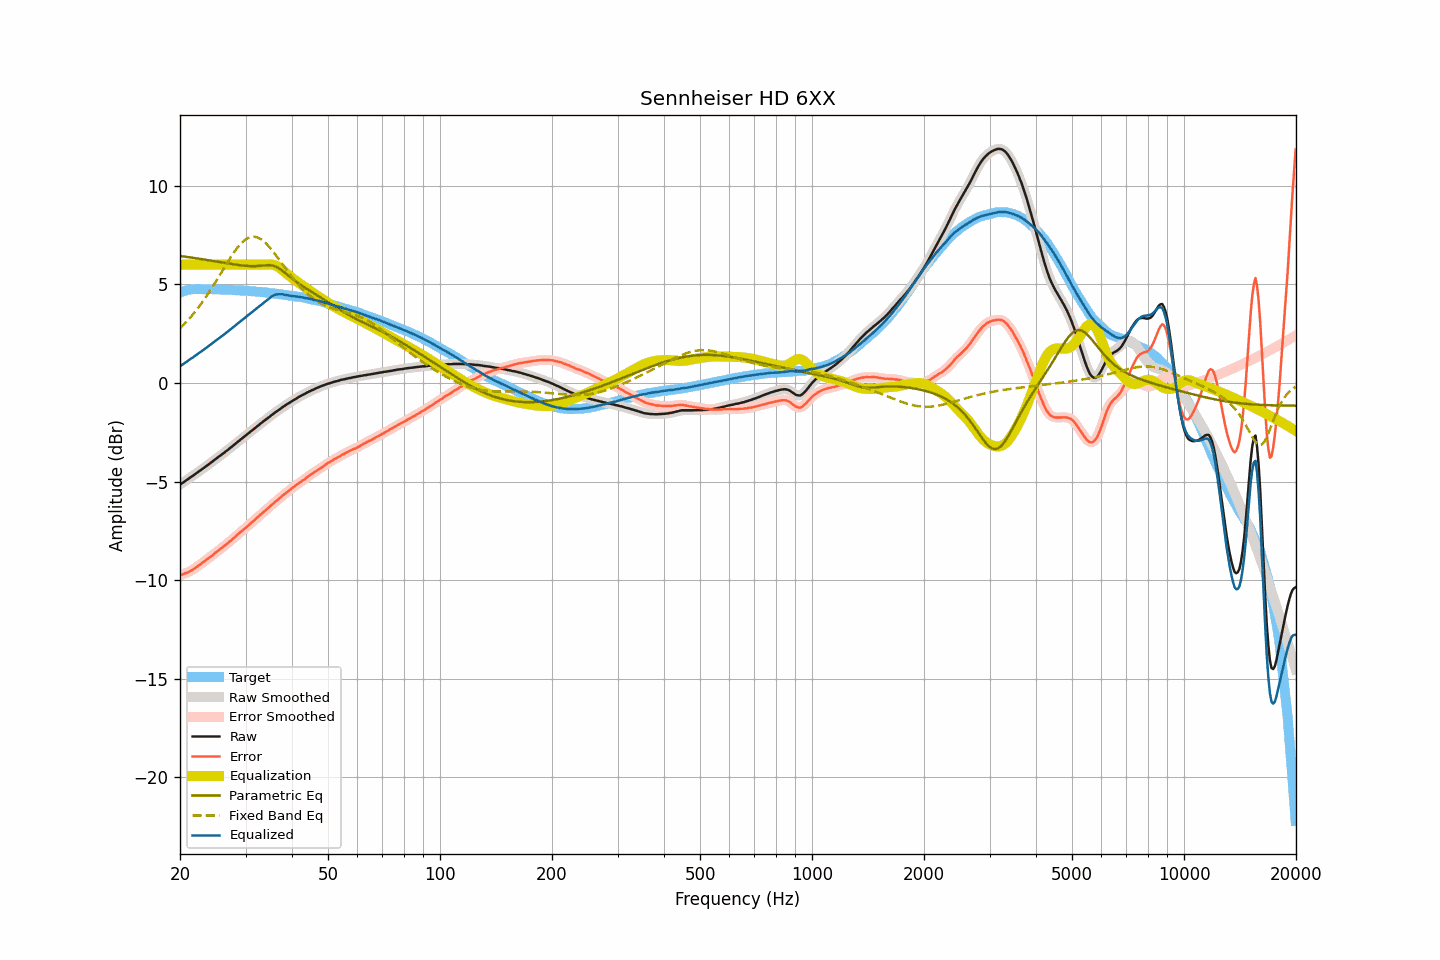

The table this chart was drawn from, first rows:
frequency, raw, smoothed, error, error_smoothed, equalization, parametric_eq, fixed_band_eq, equalized_raw, equalized_smoothed, target
20.00, -5.15, -5.15, -9.74, -9.74, 6.00, 6.44, 2.77, 0.85, 0.85, 4.59
20.20, -5.09, -5.10, -9.71, -9.72, 6.00, 6.43, 2.85, 0.91, 0.90, 4.62
20.40, -5.04, -5.04, -9.69, -9.69, 6.00, 6.42, 2.93, 0.96, 0.96, 4.65
20.61, -4.99, -4.98, -9.65, -9.66, 6.00, 6.41, 3.02, 1.01, 1.02, 4.67
20.81, -4.92, -4.93, -9.62, -9.63, 6.00, 6.40, 3.10, 1.08, 1.07, 4.70
21.02, -4.87, -4.87, -9.60, -9.59, 6.00, 6.39, 3.19, 1.13, 1.13, 4.73
21.23, -4.81, -4.81, -9.55, -9.55, 6.00, 6.37, 3.28, 1.19, 1.19, 4.74
21.44, -4.75, -4.76, -9.50, -9.51, 6.00, 6.36, 3.38, 1.25, 1.24, 4.75
21.66, -4.70, -4.70, -9.46, -9.45, 6.00, 6.35, 3.48, 1.30, 1.30, 4.76
21.87, -4.64, -4.64, -9.40, -9.40, 6.00, 6.34, 3.58, 1.36, 1.36, 4.76
22.09, -4.58, -4.58, -9.35, -9.35, 6.00, 6.33, 3.68, 1.42, 1.42, 4.77
22.31, -4.52, -4.52, -9.29, -9.29, 6.00, 6.31, 3.78, 1.48, 1.48, 4.77
22.54, -4.46, -4.47, -9.23, -9.23, 6.00, 6.30, 3.89, 1.54, 1.53, 4.76
22.76, -4.41, -4.41, -9.18, -9.17, 6.00, 6.29, 4.00, 1.59, 1.59, 4.76
22.99, -4.35, -4.35, -9.11, -9.11, 6.00, 6.28, 4.11, 1.65, 1.65, 4.75
23.22, -4.29, -4.29, -9.05, -9.05, 6.00, 6.26, 4.23, 1.71, 1.71, 4.75
23.45, -4.23, -4.23, -8.99, -8.98, 6.00, 6.25, 4.35, 1.77, 1.77, 4.75
23.69, -4.17, -4.17, -8.93, -8.93, 6.00, 6.24, 4.47, 1.83, 1.83, 4.75
23.92, -4.11, -4.11, -8.86, -8.87, 6.00, 6.22, 4.59, 1.89, 1.89, 4.75
24.16, -4.05, -4.05, -8.81, -8.81, 6.00, 6.21, 4.72, 1.95, 1.95, 4.76
24.40, -3.99, -3.99, -8.75, -8.74, 6.00, 6.20, 4.84, 2.01, 2.01, 4.76
24.65, -3.92, -3.93, -8.67, -8.68, 6.00, 6.18, 4.97, 2.08, 2.07, 4.75
24.89, -3.86, -3.86, -8.61, -8.61, 6.00, 6.17, 5.11, 2.14, 2.14, 4.75
25.14, -3.80, -3.80, -8.55, -8.55, 6.00, 6.16, 5.24, 2.20, 2.20, 4.75
25.39, -3.74, -3.74, -8.49, -8.49, 6.00, 6.14, 5.37, 2.26, 2.26, 4.74
25.65, -3.68, -3.68, -8.43, -8.43, 6.00, 6.13, 5.51, 2.32, 2.32, 4.74
25.91, -3.63, -3.62, -8.36, -8.36, 6.00, 6.11, 5.64, 2.37, 2.38, 4.73
26.16, -3.56, -3.56, -8.29, -8.29, 6.00, 6.10, 5.78, 2.44, 2.44, 4.73
26.43, -3.50, -3.50, -8.23, -8.23, 6.00, 6.09, 5.91, 2.50, 2.50, 4.73
26.69, -3.43, -3.43, -8.16, -8.16, 6.00, 6.07, 6.05, 2.57, 2.57, 4.73
26.96, -3.37, -3.37, -8.10, -8.10, 6.00, 6.06, 6.18, 2.63, 2.63, 4.73
27.23, -3.30, -3.31, -8.03, -8.03, 6.00, 6.05, 6.31, 2.70, 2.69, 4.73
27.50, -3.24, -3.24, -7.97, -7.96, 6.00, 6.03, 6.43, 2.76, 2.76, 4.73
27.77, -3.17, -3.18, -7.89, -7.89, 6.00, 6.02, 6.56, 2.83, 2.82, 4.71
28.05, -3.11, -3.11, -7.83, -7.82, 6.00, 6.01, 6.67, 2.89, 2.89, 4.71
28.33, -3.04, -3.04, -7.74, -7.75, 6.00, 6.00, 6.78, 2.96, 2.96, 4.70
28.62, -2.98, -2.98, -7.67, -7.68, 6.00, 5.99, 6.89, 3.02, 3.02, 4.70
28.90, -2.91, -2.91, -7.61, -7.61, 6.00, 5.98, 6.99, 3.09, 3.09, 4.70
29.19, -2.84, -2.85, -7.53, -7.54, 6.00, 5.97, 7.08, 3.16, 3.15, 4.69
29.48, -2.78, -2.78, -7.48, -7.47, 6.00, 5.96, 7.16, 3.22, 3.22, 4.69
29.78, -2.71, -2.72, -7.40, -7.40, 6.00, 5.95, 7.23, 3.29, 3.28, 4.68
30.08, -2.65, -2.65, -7.34, -7.33, 6.00, 5.94, 7.29, 3.35, 3.35, 4.68
30.38, -2.58, -2.59, -7.25, -7.26, 6.00, 5.94, 7.34, 3.42, 3.41, 4.67
30.68, -2.52, -2.52, -7.19, -7.19, 6.00, 5.93, 7.38, 3.48, 3.48, 4.67
30.99, -2.45, -2.46, -7.11, -7.11, 6.00, 5.93, 7.40, 3.55, 3.54, 4.65
31.30, -2.39, -2.39, -7.05, -7.05, 6.00, 5.93, 7.42, 3.61, 3.61, 4.65
31.61, -2.32, -2.33, -6.97, -6.97, 6.00, 5.93, 7.42, 3.68, 3.67, 4.65
31.93, -2.26, -2.26, -6.90, -6.90, 6.00, 5.93, 7.41, 3.74, 3.74, 4.64
32.24, -2.19, -2.20, -6.82, -6.83, 6.00, 5.93, 7.39, 3.81, 3.80, 4.63
32.57, -2.13, -2.13, -6.76, -6.75, 6.00, 5.94, 7.35, 3.87, 3.87, 4.62
32.89, -2.06, -2.07, -6.68, -6.68, 6.00, 5.95, 7.31, 3.94, 3.93, 4.62
33.22, -2.00, -2.00, -6.61, -6.61, 6.00, 5.95, 7.25, 4.00, 4.00, 4.61
33.55, -1.93, -1.94, -6.54, -6.54, 6.00, 5.96, 7.19, 4.07, 4.06, 4.60
33.89, -1.87, -1.87, -6.47, -6.47, 6.00, 5.97, 7.12, 4.13, 4.13, 4.59
34.23, -1.81, -1.81, -6.40, -6.40, 6.01, 5.98, 7.04, 4.19, 4.19, 4.59
34.57, -1.75, -1.75, -6.33, -6.33, 6.01, 5.98, 6.95, 4.26, 4.26, 4.58
34.92, -1.69, -1.69, -6.26, -6.26, 6.01, 5.98, 6.86, 4.32, 4.32, 4.56
35.27, -1.62, -1.63, -6.18, -6.18, 6.01, 5.97, 6.76, 4.38, 4.38, 4.56
35.62, -1.56, -1.56, -6.11, -6.11, 5.99, 5.95, 6.66, 4.43, 4.43, 4.55
35.97, -1.50, -1.50, -6.04, -6.04, 5.97, 5.92, 6.55, 4.47, 4.47, 4.53
... 635 more rows
